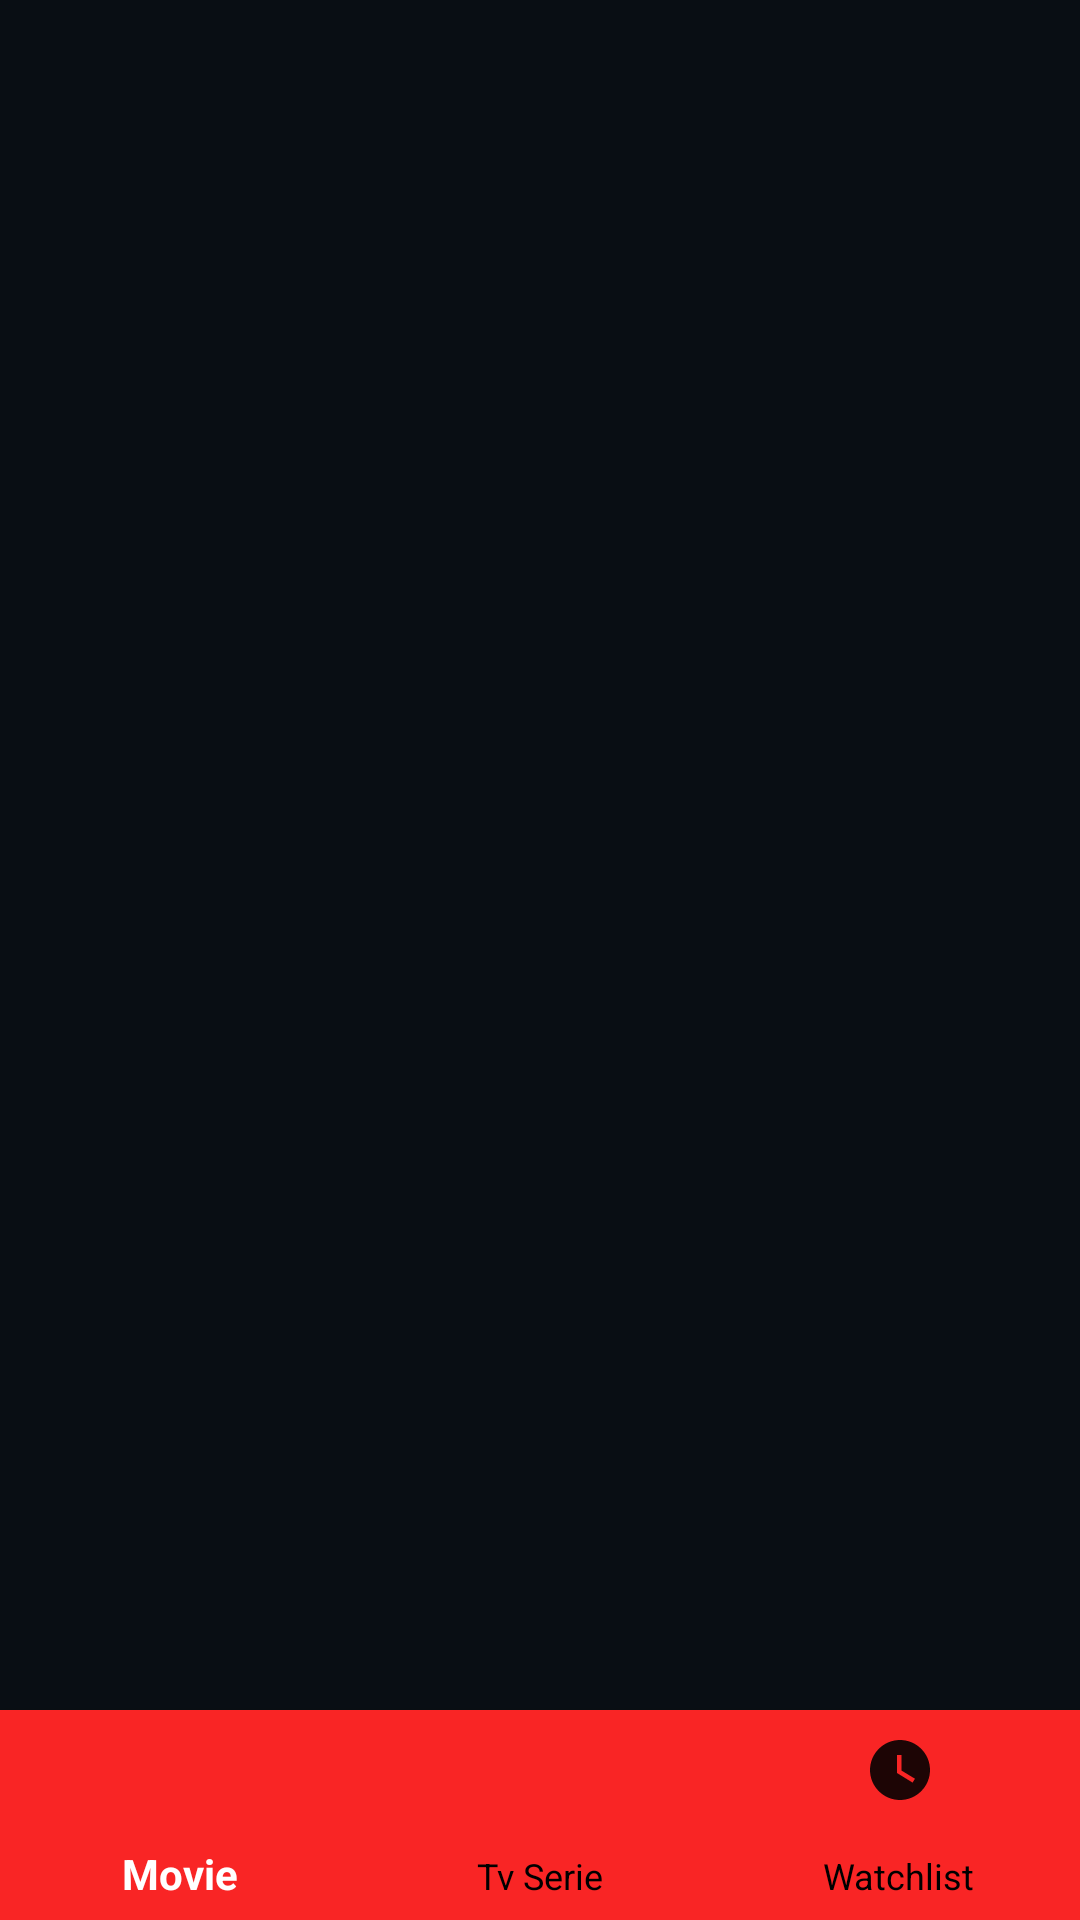

Layout XML and referenced resources for this Android screen:
<!-- AndroidManifest.xml: application theme AppTheme -->
<!-- res/layout/activity_main.xml -->
<?xml version="1.0" encoding="utf-8"?>
<RelativeLayout xmlns:android="http://schemas.android.com/apk/res/android"
    android:layout_width="match_parent"
    android:layout_height="match_parent"
    xmlns:app="http://schemas.android.com/apk/res-auto"
    >


    <FrameLayout
        android:id="@+id/fragment_layout"
        android:layout_width="match_parent"
        android:layout_height="wrap_content"
        android:layout_marginBottom="75dp">

    </FrameLayout>

    <com.google.android.material.bottomnavigation.BottomNavigationView
        android:id="@+id/bottom_navigation"
        android:layout_width="match_parent"
        android:layout_height="70dp"
        app:menu="@menu/bottom_navigation"
        android:layout_alignParentBottom="true"
        android:background="@color/colorPrimary"

        app:itemIconTint="@color/tab_item"
        app:itemTextColor="@color/tab_item">

    </com.google.android.material.bottomnavigation.BottomNavigationView>

</RelativeLayout>
<!-- resources referenced by this layout -->
<resources>
  <color name="colorPrimary">#F92525</color>
  <style name="AppTheme" parent="Theme.AppCompat.Light.NoActionBar">
          
          <item name="colorPrimary">@color/colorPrimary</item>
          <item name="colorPrimaryDark">@color/background</item>
          <item name="colorAccent">@color/colorAccent</item>
          <item name="android:windowBackground">@color/background</item>
  
      </style>
  <color name="background">#090E14</color>
  <color name="colorAccent">#000</color>
</resources>
